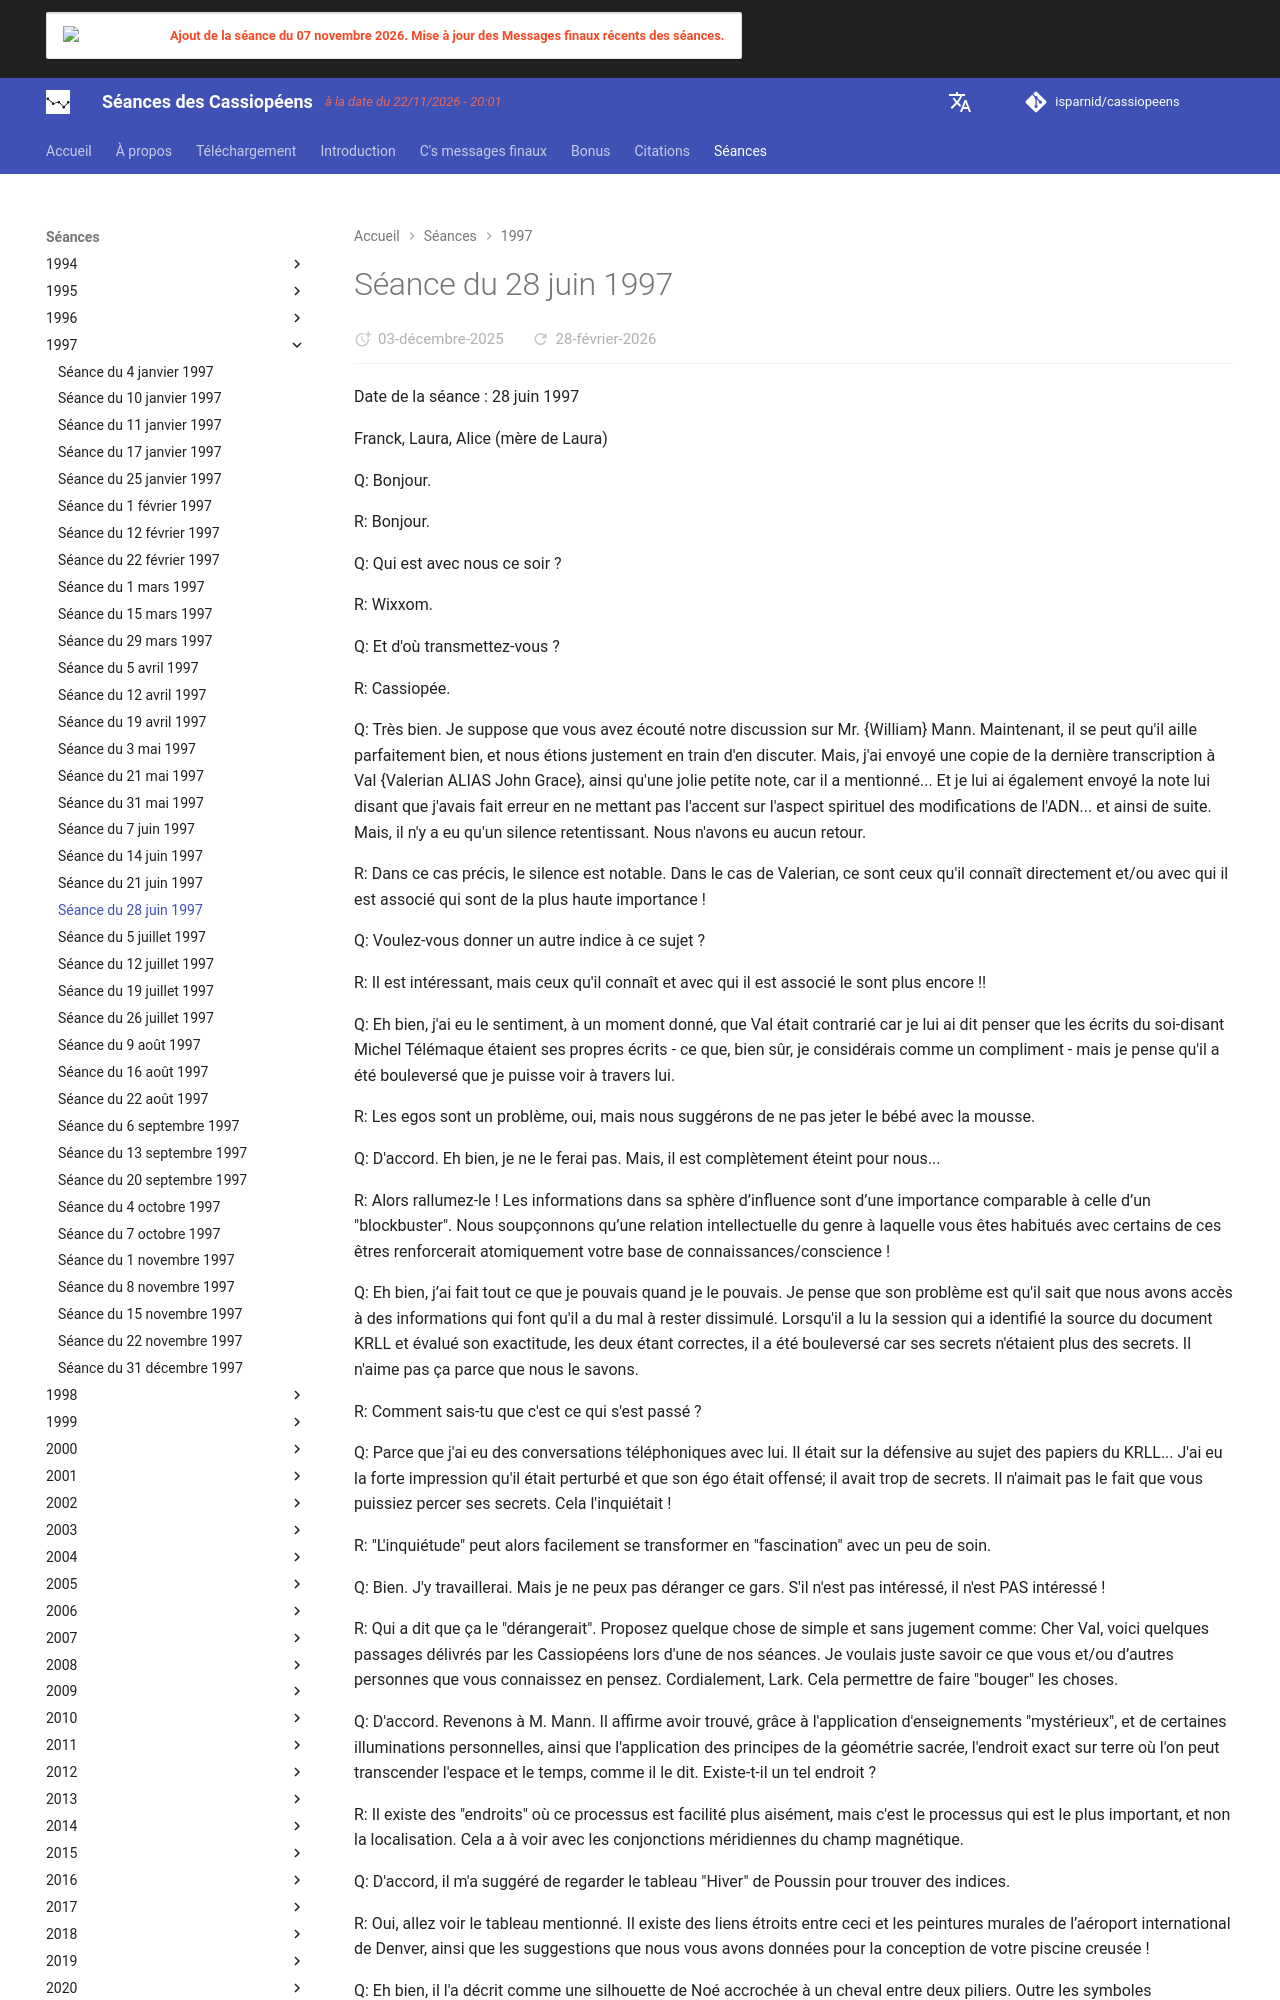

repository: isparnid/cassiopeens · page: séances/1997/1997-06-28/index.html · generator: mkdocs

---
title: "Séance du 28 juin 1997"
date:
  created: 2026-01-24
  updated: 2026-01-24
---

# Séance du 28 juin 1997

Date de la séance : 28 juin 1997

Franck, Laura, Alice (mère de Laura)

Q: Bonjour.

R: Bonjour.

Q: Qui est avec nous ce soir ?

R: Wixxom.

Q: Et d'où transmettez-vous ?

R: Cassiopée.

Q: Très bien. Je suppose que vous avez écouté notre discussion sur Mr. {William} Mann. Maintenant, il se peut qu'il aille parfaitement bien, et nous étions justement en train d'en discuter. Mais, j'ai envoyé une copie de la dernière transcription à Val {Valerian ALIAS John Grace}, ainsi qu'une jolie petite note, car il a mentionné... Et je lui ai également envoyé la note lui disant que j'avais fait erreur en ne mettant pas l'accent sur l'aspect spirituel des modifications de l'ADN... et ainsi de suite. Mais, il n'y a eu qu'un silence retentissant. Nous n'avons eu aucun retour.

R: Dans ce cas précis, le silence est notable. Dans le cas de Valerian, ce sont ceux qu'il connaît directement et/ou avec qui il est associé qui sont de la plus haute importance !

Q: Voulez-vous donner un autre indice à ce sujet ?

R: Il est intéressant, mais ceux qu'il connaît et avec qui il est associé le sont plus encore !!

Q: Eh bien, j'ai eu le sentiment, à un moment donné, que Val était contrarié car je lui ai dit penser que les écrits du soi-disant Michel Télémaque étaient ses propres écrits - ce que, bien sûr, je considérais comme un compliment - mais je pense qu'il a été bouleversé que je puisse voir à travers lui.

R: Les egos sont un problème, oui, mais nous suggérons de ne pas jeter le bébé avec la mousse.

Q: D'accord. Eh bien, je ne le ferai pas. Mais, il est complètement éteint pour nous...

R: Alors rallumez-le ! Les informations dans sa sphère d’influence sont d’une importance comparable à celle d’un "blockbuster". Nous soupçonnons qu’une relation intellectuelle du genre à laquelle vous êtes habitués avec certains de ces êtres renforcerait atomiquement votre base de connaissances/conscience !

Q: Eh bien, j’ai fait tout ce que je pouvais quand je le pouvais. Je pense que son problème est qu'il sait que nous avons accès à des informations qui font qu'il a du mal à rester dissimulé. Lorsqu'il a lu la session qui a identifié la source du document KRLL et évalué son exactitude, les deux étant correctes, il a été bouleversé car ses secrets n'étaient plus des secrets. Il n'aime pas ça parce que nous le savons.

R: Comment sais-tu que c'est ce qui s'est passé ?

Q: Parce que j'ai eu des conversations téléphoniques avec lui. Il était sur la défensive au sujet des papiers du KRLL... J'ai eu la forte impression qu'il était perturbé et que son égo était offensé; il avait trop de secrets. Il n'aimait pas le fait que vous puissiez percer ses secrets. Cela l'inquiétait !

R: "L'inquiétude" peut alors facilement se transformer en "fascination" avec un peu de soin.

Q: Bien. J'y travaillerai. Mais je ne peux pas déranger ce gars. S'il n'est pas intéressé, il n'est PAS intéressé !

R: Qui a dit que ça le "dérangerait". Proposez quelque chose de simple et sans jugement comme: Cher Val, voici quelques passages délivrés par les Cassiopéens lors d'une de nos séances. Je voulais juste savoir ce que vous et/ou d’autres personnes que vous connaissez en pensez. Cordialement, Lark. Cela permettre de faire "bouger" les choses.

Q: D'accord. Revenons à M. Mann. Il affirme avoir trouvé, grâce à l'application d'enseignements "mystérieux", et de certaines illuminations personnelles, ainsi que l'application des principes de la géométrie sacrée, l'endroit exact sur terre où l'on peut transcender l'espace et le temps, comme il le dit. Existe-t-il un tel endroit ?

R: Il existe des "endroits" où ce processus est facilité plus aisément, mais c'est le processus qui est le plus important, et non la localisation. Cela a à voir avec les conjonctions méridiennes du champ magnétique.

Q: D'accord, il m'a suggéré de regarder le tableau "Hiver" de Poussin pour trouver des indices.

R: Oui, allez voir le tableau mentionné. Il existe des liens étroits entre ceci et les peintures murales de l’aéroport international de Denver, ainsi que les suggestions que nous vous avons données pour la conception de votre piscine creusée !

Q: Eh bien, il l'a décrit comme une silhouette de Noé accrochée à un cheval entre deux piliers. Outre les symboles alchimiques que j’ai découverts grâce à l’étymologie et la philologie, pour le cheval, quelles autres implications suggère cette silhouette ?
